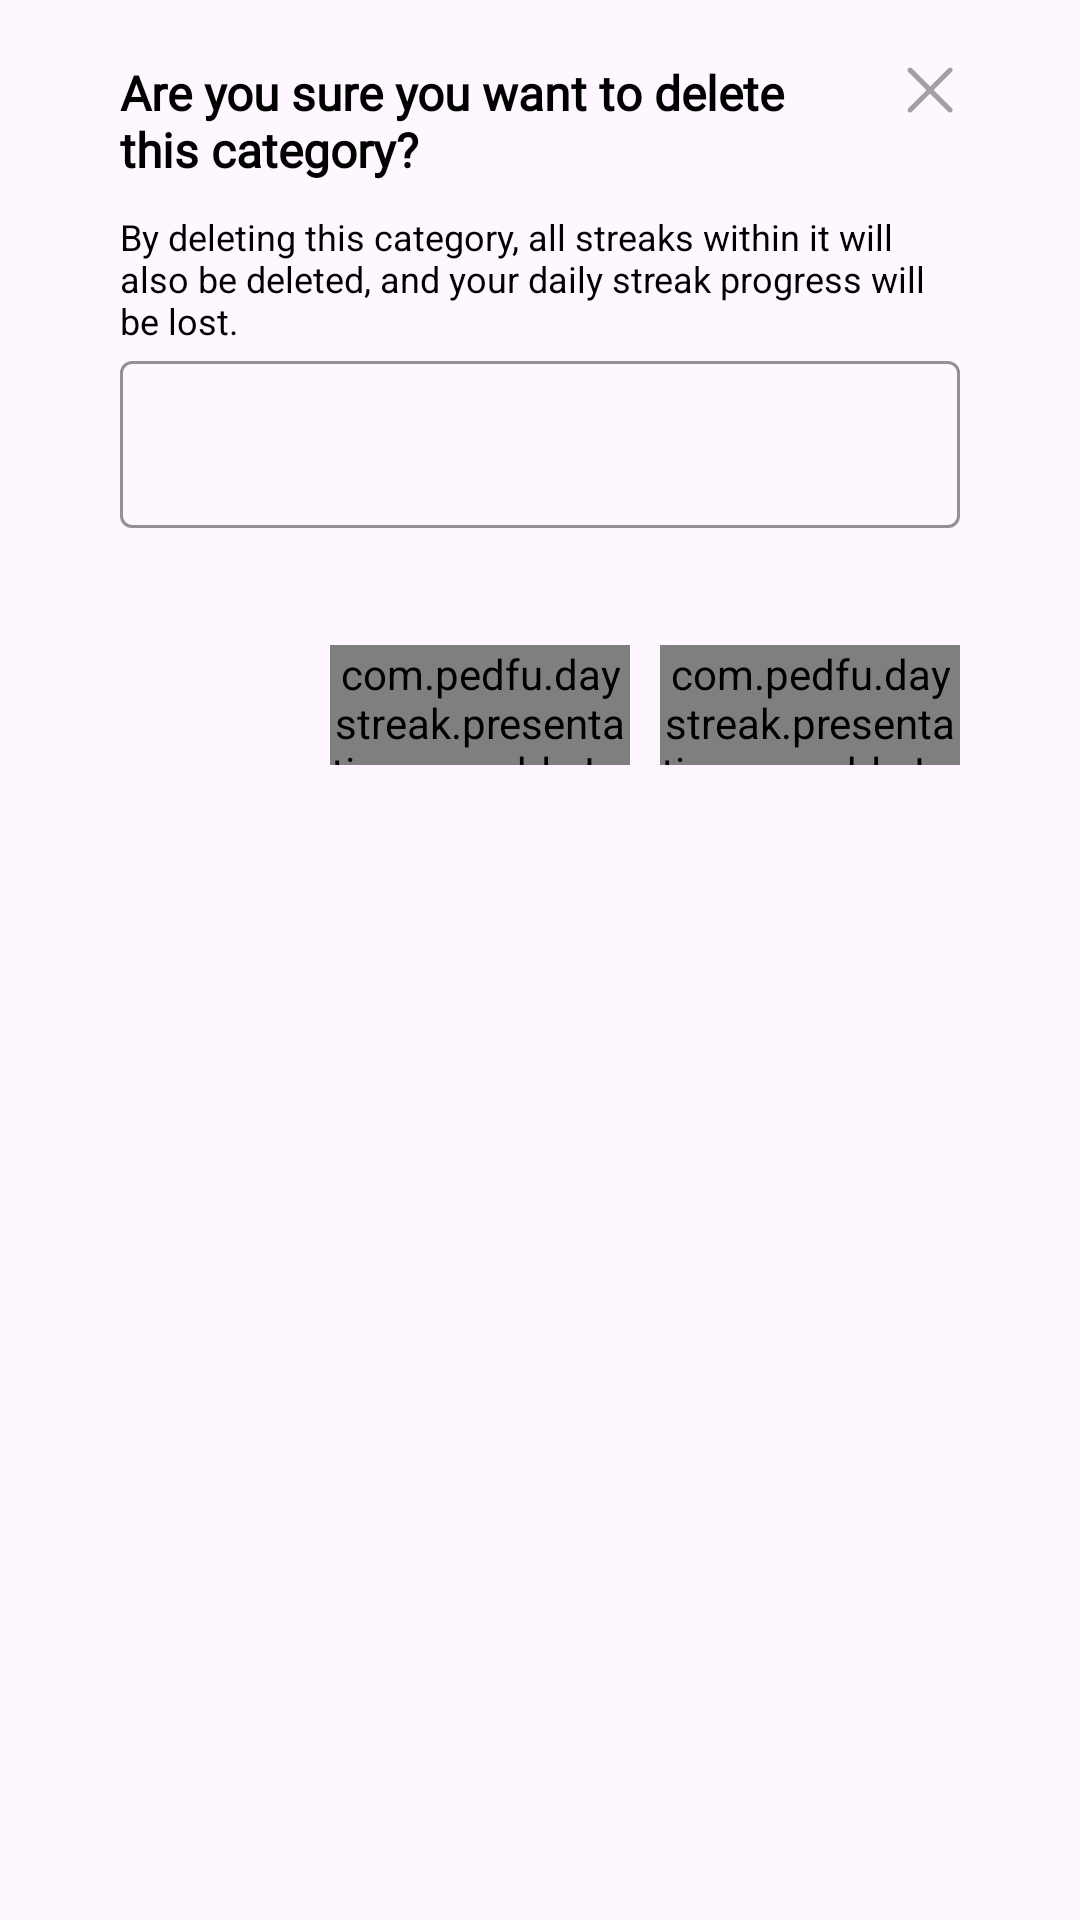

Produce the Android XML layout that renders to this screen, including the resource entries it uses.
<!-- AndroidManifest.xml: application theme Theme.DayStreak -->
<!-- res/layout/fragment_confirm_delete_dialog.xml -->
<?xml version="1.0" encoding="utf-8"?>
<androidx.constraintlayout.widget.ConstraintLayout xmlns:android="http://schemas.android.com/apk/res/android"
    xmlns:app="http://schemas.android.com/apk/res-auto"
    xmlns:tools="http://schemas.android.com/tools"
    android:layout_width="match_parent"
    android:layout_height="wrap_content">

    <androidx.constraintlayout.widget.ConstraintLayout
        android:id="@+id/constraintLayout"
        android:layout_width="match_parent"
        android:layout_height="wrap_content"
        android:background="@drawable/background_rounded_md_white"
        android:maxHeight="500dp"
        android:paddingHorizontal="20dp"
        android:paddingTop="20dp"
        android:layout_marginHorizontal="20dp"
        app:layout_constraintTop_toTopOf="parent"
        app:layout_constraintStart_toStartOf="parent">

        <LinearLayout
            android:id="@+id/linearLayoutMainText"
            android:layout_width="0dp"
            android:layout_height="wrap_content"
            app:layout_constraintEnd_toStartOf="@id/buttonClose"
            app:layout_constraintStart_toStartOf="parent"
            app:layout_constraintTop_toTopOf="parent">

            <ImageView
                android:layout_width="wrap_content"
                android:layout_height="wrap_content" />

            <TextView
                android:id="@+id/textViewTitle"
                style="@style/SemiboldText"
                android:layout_width="match_parent"
                android:layout_height="wrap_content"
                android:paddingRight="30dp"
                android:text="@string/are_you_sure_want_to_delete_category"
                android:textColor="@color/black"
                android:textSize="16sp"
                app:layout_constraintStart_toStartOf="parent"
                app:layout_constraintTop_toTopOf="parent" />
        </LinearLayout>


        <ImageButton
            android:id="@+id/buttonClose"
            android:layout_width="wrap_content"
            android:layout_height="wrap_content"
            android:background="@color/transparent"
            android:src="@drawable/ic_close_gray"
            app:layout_constraintEnd_toEndOf="parent"
            app:layout_constraintTop_toTopOf="parent" />

        <TextView
            android:id="@+id/textViewMessage"
            android:layout_width="match_parent"
            android:layout_height="wrap_content"
            android:layout_marginTop="10dp"
            android:text="@string/by_deleting_category_streak_will_be_lost"
            android:textColor="@color/black"
            android:textSize="12sp"
            app:layout_constraintStart_toStartOf="parent"
            app:layout_constraintTop_toBottomOf="@+id/linearLayoutMainText" />

        <TextView
            android:id="@+id/labelCategoryName"
            android:layout_width="match_parent"
            android:layout_height="wrap_content"
            android:layout_marginTop="10dp"
            android:text="@string/type_the_category_name_to_confirm"
            android:textColor="@color/black"
            android:visibility="gone"
            app:layout_constraintTop_toBottomOf="@+id/textViewMessage" />

        <com.google.android.material.textfield.TextInputLayout
            android:id="@+id/textInputCategoryName"
            style="@style/TextInputLayout"
            android:layout_width="0dp"
            android:layout_height="wrap_content"
            app:layout_constraintEnd_toEndOf="parent"
            app:layout_constraintStart_toStartOf="parent"
            app:layout_constraintTop_toBottomOf="@+id/labelCategoryName">

            <com.google.android.material.textfield.TextInputEditText
                android:id="@+id/editTextName"
                style="@style/TextInputEditText"
                android:layout_width="match_parent"
                android:layout_height="wrap_content"
                android:inputType="textPersonName"
                android:singleLine="true"
                android:textColor="@color/black" />

            <TextView
                android:id="@+id/textViewErrorName"
                android:layout_width="match_parent"
                android:layout_height="wrap_content"
                android:textColor="@color/red_font"
                tools:text="Error message" />

        </com.google.android.material.textfield.TextInputLayout>

        <LinearLayout
            android:layout_width="match_parent"
            android:layout_height="wrap_content"
            android:layout_marginTop="20dp"
            android:gravity="end"
            android:orientation="horizontal"
            android:paddingBottom="16dp"
            app:layout_constraintTop_toBottomOf="@id/textInputCategoryName">

            <com.pedfu.daystreak.presentation.reusable.LoadingButton
                android:id="@+id/buttonCancel"
                android:layout_width="100dp"
                android:layout_height="40dp"
                android:layout_marginEnd="10dp"
                android:background="@drawable/background_button_transparent_sm_border"
                android:backgroundTint="@null"
                android:text="@string/cancel"
                android:textColor="@color/gray_font" />

            <com.pedfu.daystreak.presentation.reusable.LoadingButton
                android:id="@+id/buttonDelete"
                android:layout_width="100dp"
                android:layout_height="40dp"
                android:background="@drawable/background_button_transparent_sm_border"
                android:backgroundTint="@null"
                android:text="@string/delete"
                android:textColor="@color/red_font" />
        </LinearLayout>

    </androidx.constraintlayout.widget.ConstraintLayout>

</androidx.constraintlayout.widget.ConstraintLayout>
<!-- resources referenced by this layout -->
<resources>
  <color name="black">#FF000000</color>
  <color name="gray_font">#8A8A8A</color>
  <color name="red_font">#F67C7D</color>
  <color name="transparent">#00FFFFFF</color>
  <!-- drawable background_button_transparent_sm_border (drawable) -->
  <?xml version="1.0" encoding="utf-8"?>
  <ripple
  xmlns:android="http://schemas.android.com/apk/res/android"
  android:color="#11000000">
  
  <item>
      <shape xmlns:android="http://schemas.android.com/apk/res/android"
          android:shape="rectangle">
          <corners android:radius="8dp"/>
          <solid android:color="@color/transparent"/>
          <stroke android:width="1dp" android:color="@color/gray_font" />
      </shape>
  </item>
  
  
  <item android:id="@android:id/mask">
      <shape android:shape="rectangle">
          <solid android:color="?android:colorAccent" />
      </shape>
  </item>
  </ripple>
  <!-- drawable ic_close_gray (drawable) -->
  <vector xmlns:android="http://schemas.android.com/apk/res/android"
      android:width="20dp"
      android:height="20dp"
      android:viewportWidth="16"
      android:viewportHeight="16">
    <path
        android:pathData="M13.831,2.219C13.57,1.959 13.148,1.959 12.888,2.219L8.025,7.082L3.162,2.219C2.902,1.959 2.48,1.959 2.219,2.219C1.959,2.479 1.959,2.901 2.219,3.162L7.082,8.025L2.219,12.887C1.959,13.148 1.959,13.57 2.219,13.83C2.48,14.091 2.902,14.091 3.162,13.83L8.025,8.967L12.888,13.83C13.148,14.091 13.57,14.091 13.831,13.83C14.091,13.57 14.091,13.148 13.831,12.888L8.968,8.025L13.831,3.162C14.091,2.901 14.091,2.479 13.831,2.219Z"
        android:fillColor="#A1A1A1"/>
  </vector>
  <string name="are_you_sure_want_to_delete_category">Are you sure you want to delete this category?</string>
  <string name="by_deleting_category_streak_will_be_lost">By deleting this category, all streaks within it will also be deleted, and your daily streak progress will be lost.</string>
  <string name="cancel">Cancel</string>
  <string name="delete">Delete</string>
  <string name="type_the_category_name_to_confirm">Type %s to confirm</string>
  <style name="SemiboldText" parent="android:TextAppearance">
          <item name="android:fontFamily">@font/inter_normal</item>
          <item name="android:textStyle">bold</item>
      </style>
  <style name="TextInputEditText" parent="ThemeOverlay.MaterialComponents.TextInputEditText.OutlinedBox.Dense">
          <item name="android:textColor">@android:color/black</item>
          <item name="android:textCursorDrawable">@null</item>
      </style>
  <style name="TextInputLayout" parent="Widget.MaterialComponents.TextInputLayout.OutlinedBox">
          <item name="android:textColorHint">@color/gray_light</item>
          <item name="android:textCursorDrawable">@color/gray_font</item>
          <item name="cursorColor">@color/gray_font</item>
          <item name="boxStrokeColor">@color/gray_font</item>
          <item name="boxStrokeWidth">1dp</item>
          <item name="hintTextColor">@color/gray_font</item>
      </style>
  <style name="Theme.DayStreak" parent="Base.Theme.DayStreak" />
  <color name="gray_light">#D9D9D9</color>
  <style name="Base.Theme.DayStreak" parent="Theme.Material3.DayNight.NoActionBar">
          
           <item name="colorPrimary">@color/black</item>
           <item name="android:statusBarColor">@color/orange_primary</item>
           <item name="colorAccent">@color/black</item>
      </style>
  <color name="orange_primary">#FF7F11</color>
</resources>
